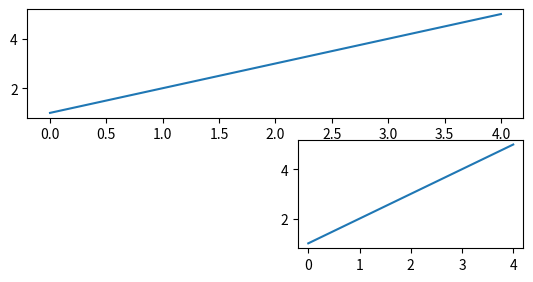

This chart was generated by the following Python code:
import matplotlib.pyplot as plt

# 画布被规划为3x2的矩阵区域，之后在索引为6的区域中绘制子图
ax_one = plt.subplot(326)
ax_one.plot([1, 2, 3, 4, 5])
# 画布被绘画为3x1的矩阵区域，之后在索引为2的区域中绘制子图
ax_two = plt.subplot(312)
ax_two.plot([1, 2, 3, 4, 5])
plt.show()


